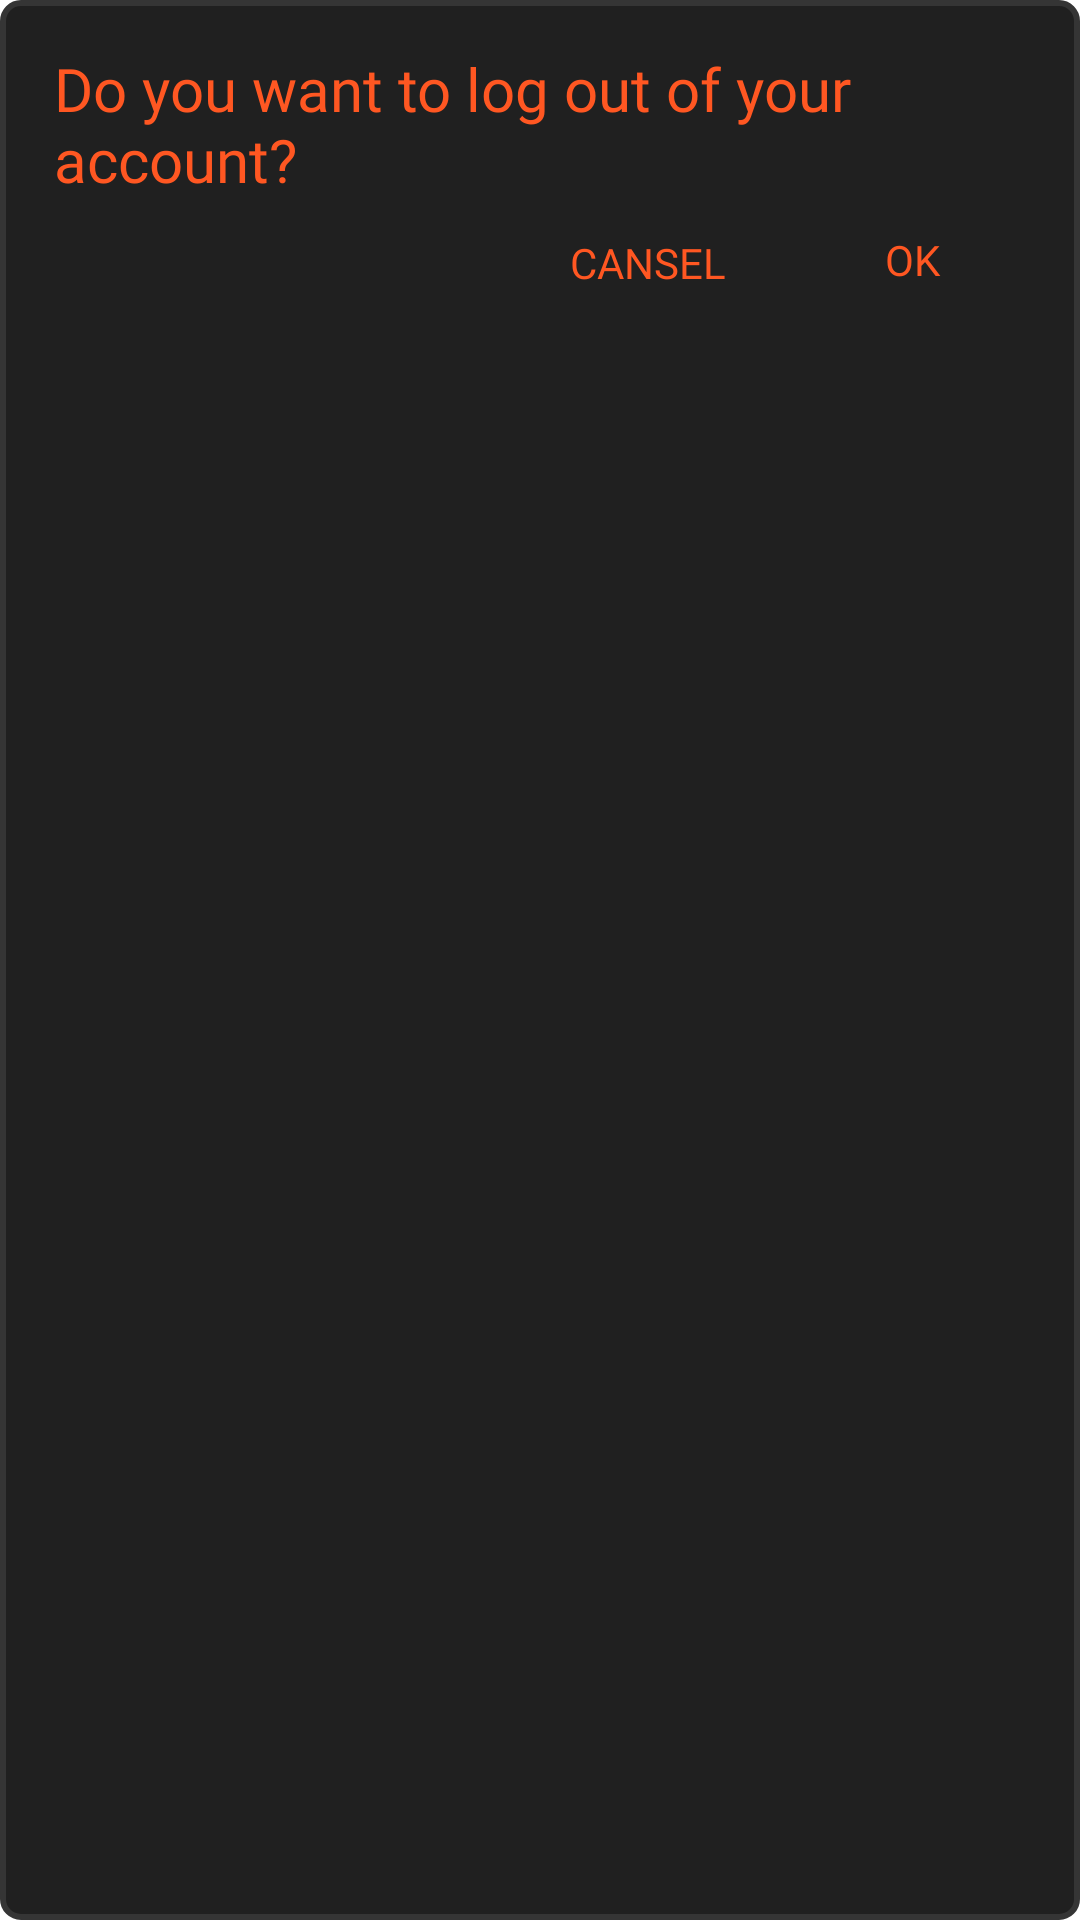

The Android layout XML behind this screen, and the referenced resources:
<!-- AndroidManifest.xml: application theme Theme.Bar -->
<!-- res/layout/logout.xml -->
<?xml version="1.0" encoding="utf-8"?>
<LinearLayout xmlns:android="http://schemas.android.com/apk/res/android"
    xmlns:app="http://schemas.android.com/apk/res-auto"
    xmlns:tools="http://schemas.android.com/tools"
    android:layout_width="match_parent"
    android:layout_height="wrap_content"
    android:background="@drawable/light_gray_border_fill"
    android:orientation="vertical"
    android:paddingLeft="16dp"
    android:paddingTop="16dp"
    android:paddingRight="16dp"
    android:paddingBottom="10dp">

    <TextView
        android:id="@+id/textView2"
        android:layout_width="match_parent"
        android:layout_height="wrap_content"
        android:layout_marginStart="2dp"
        android:fontFamily="@font/anta"
        android:text="Do you want to log out of your account?"
        android:textColor="#FF5722"
        android:textSize="20sp" />

    <androidx.constraintlayout.widget.ConstraintLayout
        android:layout_width="match_parent"
        android:layout_height="match_parent"
        android:layout_marginTop="5dp">

        <Button
            android:id="@+id/cancelButton"
            android:layout_width="96dp"
            android:layout_height="32dp"
            android:background="@android:color/transparent"
            android:fontFamily="@font/anta"
            android:padding="0dp"
            android:text="CANSEL"
            android:textColor="#FF5722"
            app:layout_constraintEnd_toStartOf="@+id/confirmButton" />

        <Button
            android:id="@+id/confirmButton"
            android:layout_width="80dp"
            android:layout_height="30dp"
            android:background="#00FFFFFF"
            android:fontFamily="@font/anta"
            android:padding="0dp"
            android:text="OK"
            android:textColor="#FF5722"
            app:iconPadding="0dp"
            app:layout_constraintEnd_toEndOf="parent"
            tools:layout_editor_absoluteY="0dp" />
    </androidx.constraintlayout.widget.ConstraintLayout>

</LinearLayout>
<!-- resources referenced by this layout -->
<resources>
  <!-- drawable light_gray_border_fill (drawable) -->
  <?xml version="1.0" encoding="utf-8"?>
  <layer-list xmlns:android="http://schemas.android.com/apk/res/android">
  
      
      <item>
          <shape android:shape="rectangle">
              <solid android:color="#202020" />
              <stroke
                  android:width="2dp"
                  android:color="#353535" /> 
              <corners android:radius="6dp" /> 
          </shape>
      </item>
  
      
  </layer-list>
  <style name="Theme.Bar" parent="Theme.MaterialComponents.DayNight.DarkActionBar">
          
          <item name="colorPrimary">@color/selMenu</item>
          <item name="colorPrimaryVariant">@color/Shtorka</item>
          <item name="colorOnPrimary">@color/white</item>
          
          <item name="colorSecondary">@color/teal_200</item>
          <item name="colorSecondaryVariant">@color/teal_700</item>
          <item name="colorOnSecondary">@color/black</item>
          
          <item name="android:statusBarColor">?attr/colorPrimaryVariant</item>
          <item name="android:spinnerStyle">@style/CustomSpinnerStyle</item>
          
      </style>
  <color name="selMenu">#E0FF4000</color>
  <color name="Shtorka">#000000</color>
  <color name="white">#FFFFFFFF</color>
  <color name="teal_200">#FF03DAC5</color>
  <color name="teal_700">#FF018786</color>
  <color name="black">#FF000000</color>
  <style name="CustomSpinnerStyle" parent="Widget.AppCompat.Spinner.DropDown.ActionBar">
          <item name="android:textColor">#00FF00</item> 
          <item name="android:popupBackground">#00FFFF</item> 
      </style>
</resources>
